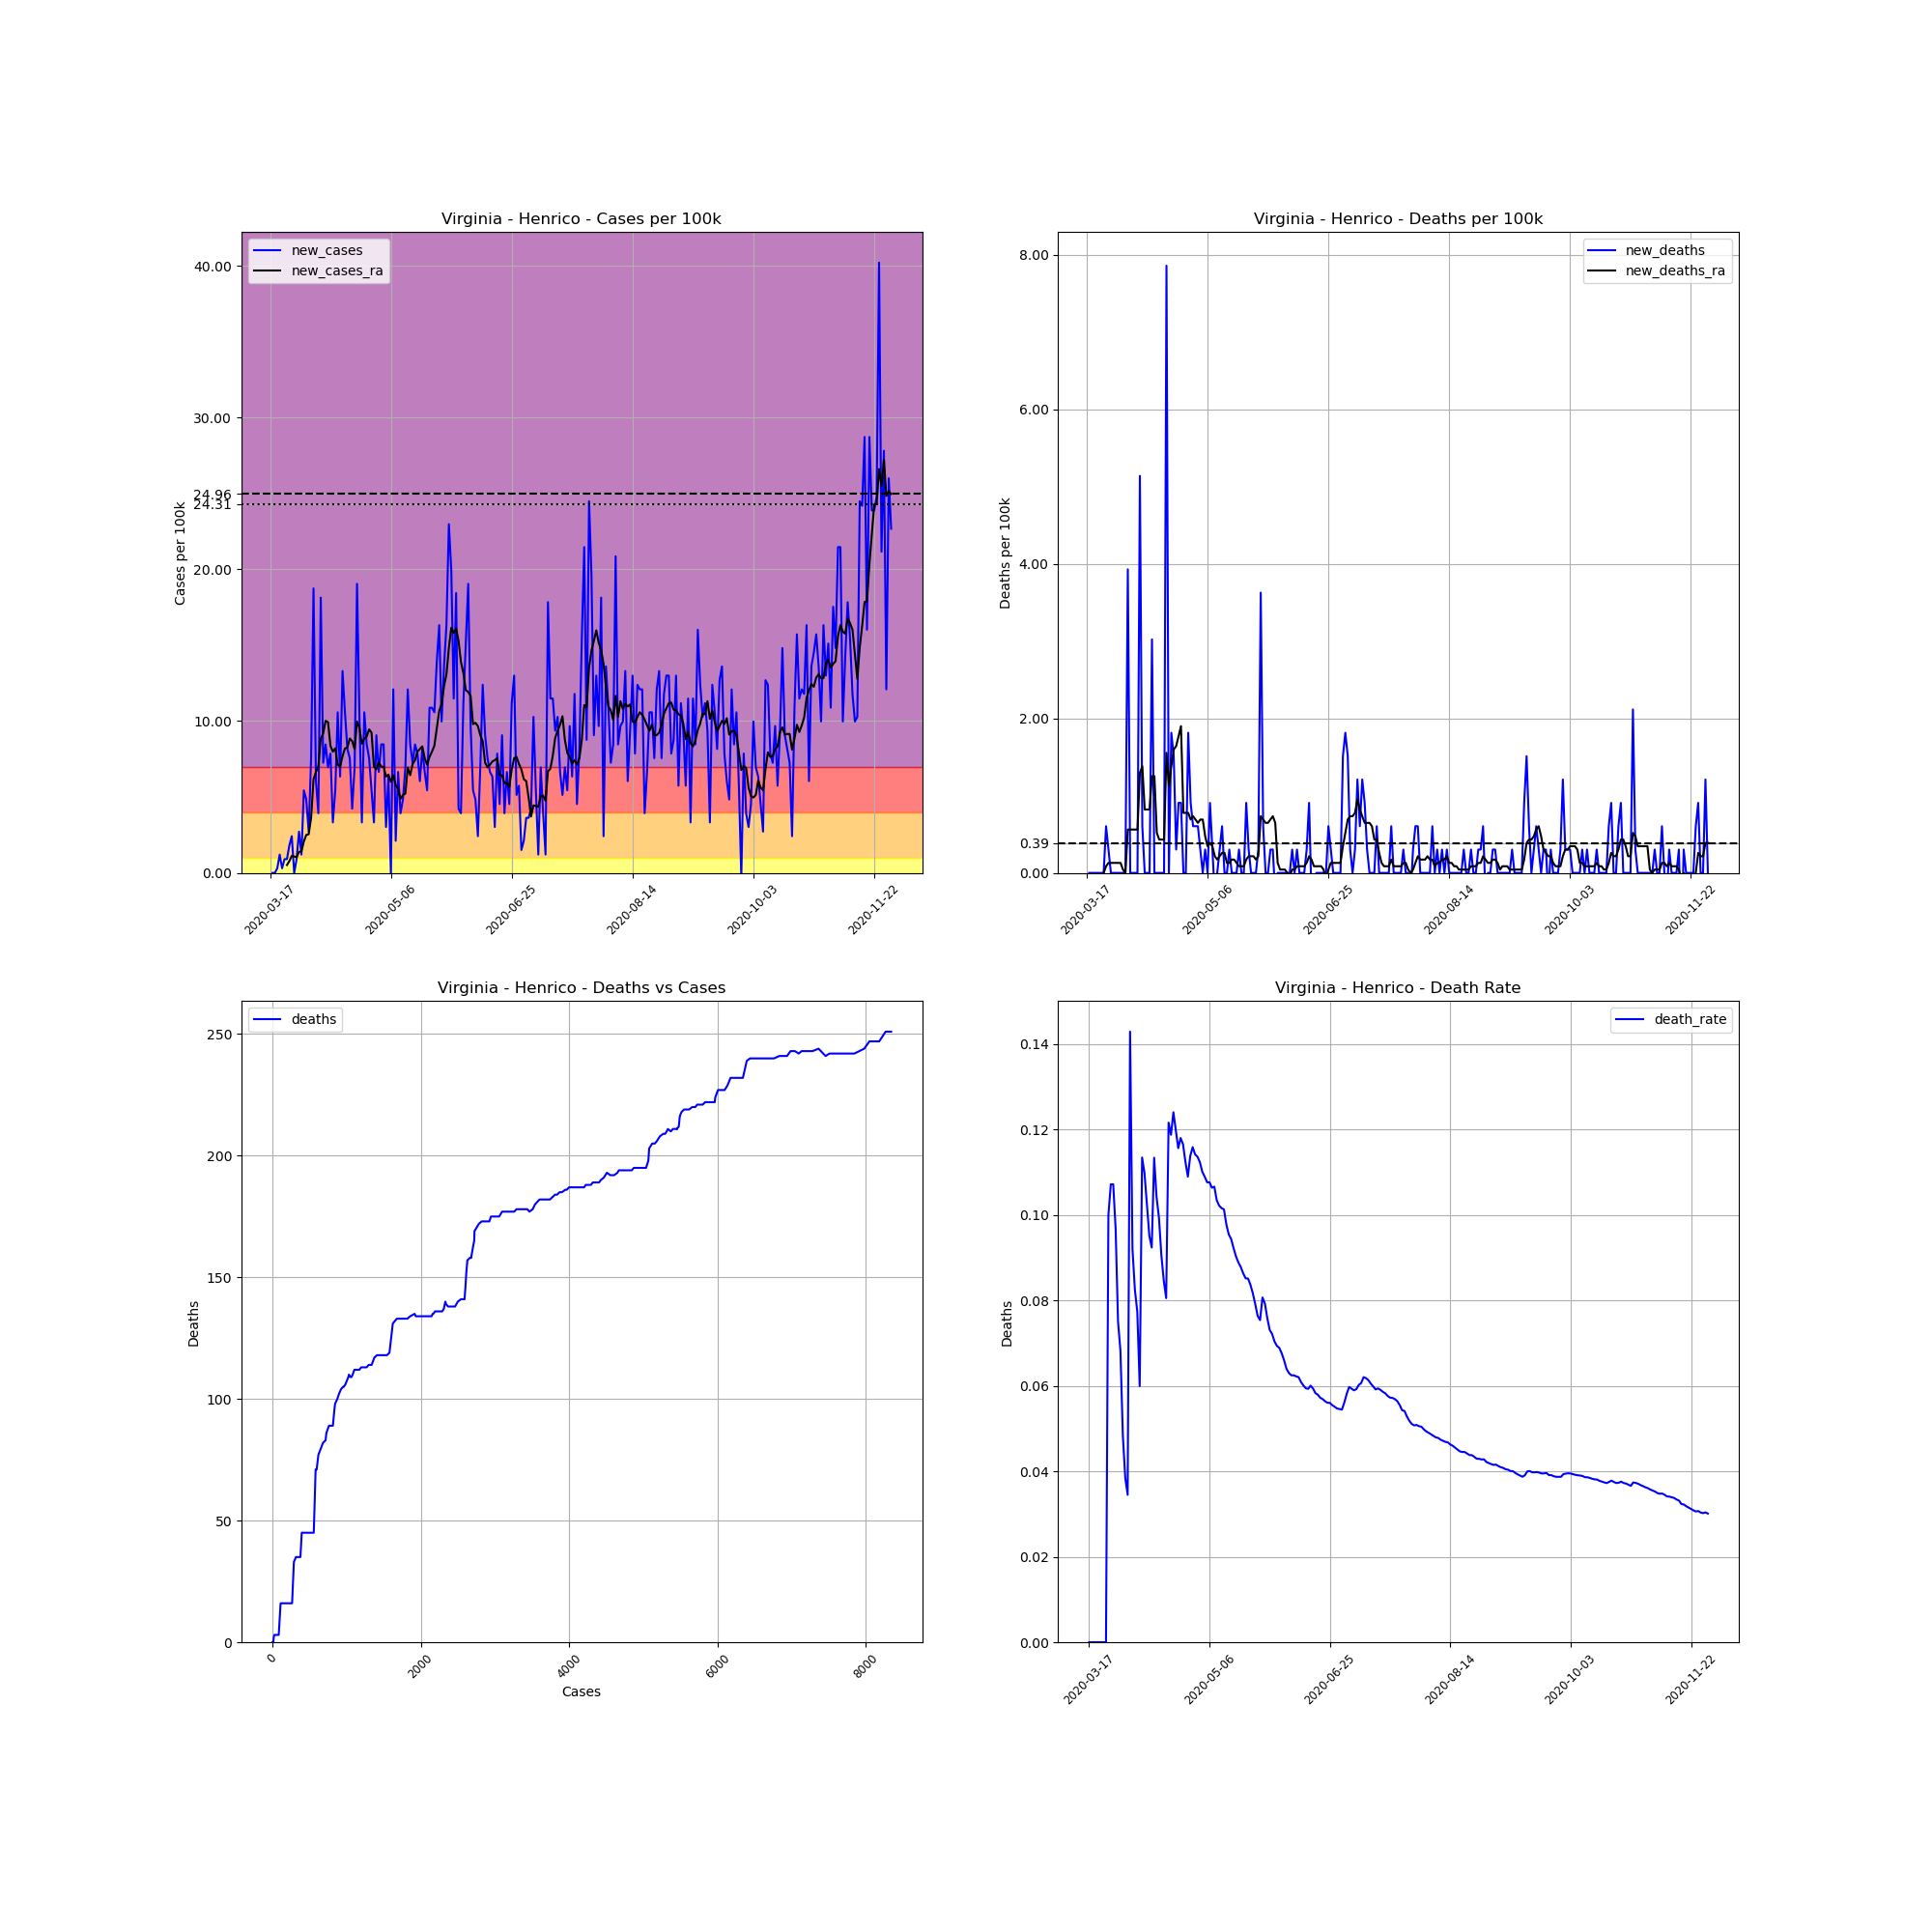

Data behind this chart, as committed beside it:
, date, county, state, fips, cases, deaths, COUNTY, STNAME, CTYNAME, POPESTIMATE2019, cases_per_100k, deaths_per_100k, death_rate, new_cases, new_deaths, new_cases_ra, new_deaths_ra
139643, 2020-03-17, Henrico, Virginia, 51087, 2, 0.0, 87, Virginia, Henrico, 330818, 0.6046, 0.0, 0.0, , , , 
139644, 2020-03-18, Henrico, Virginia, 51087, 2, 0.0, 87, Virginia, Henrico, 330818, 0.6046, 0.0, 0.0, 0.0, 0.0, , 
139645, 2020-03-19, Henrico, Virginia, 51087, 2, 0.0, 87, Virginia, Henrico, 330818, 0.6046, 0.0, 0.0, 0.0, 0.0, , 
139646, 2020-03-20, Henrico, Virginia, 51087, 3, 0.0, 87, Virginia, Henrico, 330818, 0.9068, 0.0, 0.0, 0.3023, 0.0, , 
139647, 2020-03-21, Henrico, Virginia, 51087, 7, 0.0, 87, Virginia, Henrico, 330818, 2.116, 0.0, 0.0, 1.209, 0.0, , 
139648, 2020-03-22, Henrico, Virginia, 51087, 8, 0.0, 87, Virginia, Henrico, 330818, 2.418, 0.0, 0.0, 0.3023, 0.0, , 
139649, 2020-03-23, Henrico, Virginia, 51087, 11, 0.0, 87, Virginia, Henrico, 330818, 3.325, 0.0, 0.0, 0.9068, 0.0, , 
139650, 2020-03-24, Henrico, Virginia, 51087, 14, 0.0, 87, Virginia, Henrico, 330818, 4.232, 0.0, 0.0, 0.9068, 0.0, 0.5182, 0.0
139651, 2020-03-25, Henrico, Virginia, 51087, 20, 2.0, 87, Virginia, Henrico, 330818, 6.046, 0.6046, 0.1, 1.814, 0.6046, 0.7773, 0.08637
139652, 2020-03-26, Henrico, Virginia, 51087, 28, 3.0, 87, Virginia, Henrico, 330818, 8.464, 0.9068, 0.1071, 2.418, 0.3023, 1.123, 0.1295
139653, 2020-03-27, Henrico, Virginia, 51087, 28, 3.0, 87, Virginia, Henrico, 330818, 8.464, 0.9068, 0.1071, 0.0, 0.0, 1.08, 0.1295
139654, 2020-03-28, Henrico, Virginia, 51087, 31, 3.0, 87, Virginia, Henrico, 330818, 9.371, 0.9068, 0.09677, 0.9068, 0.0, 1.036, 0.1295
139655, 2020-03-29, Henrico, Virginia, 51087, 40, 3.0, 87, Virginia, Henrico, 330818, 12.09, 0.9068, 0.075, 2.721, 0.0, 1.382, 0.1295
139656, 2020-03-30, Henrico, Virginia, 51087, 44, 3.0, 87, Virginia, Henrico, 330818, 13.3, 0.9068, 0.06818, 1.209, 0.0, 1.425, 0.1295
139657, 2020-03-31, Henrico, Virginia, 51087, 62, 3.0, 87, Virginia, Henrico, 330818, 18.74, 0.9068, 0.04839, 5.441, 0.0, 2.073, 0.1295
139658, 2020-04-01, Henrico, Virginia, 51087, 78, 3.0, 87, Virginia, Henrico, 330818, 23.58, 0.9068, 0.03846, 4.836, 0.0, 2.505, 0.04318
139659, 2020-04-02, Henrico, Virginia, 51087, 87, 3.0, 87, Virginia, Henrico, 330818, 26.3, 0.9068, 0.03448, 2.721, 0.0, 2.548, 0.0
139660, 2020-04-03, Henrico, Virginia, 51087, 112, 16.0, 87, Virginia, Henrico, 330818, 33.86, 4.836, 0.1429, 7.557, 3.93, 3.627, 0.5614
139661, 2020-04-04, Henrico, Virginia, 51087, 174, 16.0, 87, Virginia, Henrico, 330818, 52.6, 4.836, 0.09195, 18.74, 0.0, 6.175, 0.5614
139662, 2020-04-05, Henrico, Virginia, 51087, 194, 16.0, 87, Virginia, Henrico, 330818, 58.64, 4.836, 0.08247, 6.046, 0.0, 6.65, 0.5614
139663, 2020-04-06, Henrico, Virginia, 51087, 207, 16.0, 87, Virginia, Henrico, 330818, 62.57, 4.836, 0.07729, 3.93, 0.0, 7.039, 0.5614
139664, 2020-04-07, Henrico, Virginia, 51087, 267, 16.0, 87, Virginia, Henrico, 330818, 80.71, 4.836, 0.05993, 18.14, 0.0, 8.853, 0.5614
139665, 2020-04-08, Henrico, Virginia, 51087, 291, 33.0, 87, Virginia, Henrico, 330818, 87.96, 9.975, 0.1134, 7.255, 5.139, 9.198, 1.295
139666, 2020-04-09, Henrico, Virginia, 51087, 319, 35.0, 87, Virginia, Henrico, 330818, 96.43, 10.58, 0.1097, 8.464, 0.6046, 10.02, 1.382
139667, 2020-04-10, Henrico, Virginia, 51087, 342, 35.0, 87, Virginia, Henrico, 330818, 103.4, 10.58, 0.1023, 6.952, 0.0, 9.932, 0.8205
139668, 2020-04-11, Henrico, Virginia, 51087, 368, 35.0, 87, Virginia, Henrico, 330818, 111.2, 10.58, 0.09511, 7.859, 0.0, 8.378, 0.8205
139669, 2020-04-12, Henrico, Virginia, 51087, 379, 35.0, 87, Virginia, Henrico, 330818, 114.6, 10.58, 0.09235, 3.325, 0.0, 7.989, 0.8205
139670, 2020-04-13, Henrico, Virginia, 51087, 397, 45.0, 87, Virginia, Henrico, 330818, 120, 13.6, 0.1134, 5.441, 3.023, 8.205, 1.252
139671, 2020-04-14, Henrico, Virginia, 51087, 432, 45.0, 87, Virginia, Henrico, 330818, 130.6, 13.6, 0.1042, 10.58, 0.0, 7.125, 1.252
139672, 2020-04-15, Henrico, Virginia, 51087, 453, 45.0, 87, Virginia, Henrico, 330818, 136.9, 13.6, 0.09934, 6.348, 0.0, 6.996, 0.5182
139673, 2020-04-16, Henrico, Virginia, 51087, 497, 45.0, 87, Virginia, Henrico, 330818, 150.2, 13.6, 0.09054, 13.3, 0.0, 7.687, 0.4318
139674, 2020-04-17, Henrico, Virginia, 51087, 532, 45.0, 87, Virginia, Henrico, 330818, 160.8, 13.6, 0.08459, 10.58, 0.0, 8.205, 0.4318
139675, 2020-04-18, Henrico, Virginia, 51087, 559, 45.0, 87, Virginia, Henrico, 330818, 169, 13.6, 0.0805, 8.162, 0.0, 8.248, 0.4318
139676, 2020-04-19, Henrico, Virginia, 51087, 584, 71.0, 87, Virginia, Henrico, 330818, 176.5, 21.46, 0.1216, 7.557, 7.859, 8.853, 1.555
139677, 2020-04-20, Henrico, Virginia, 51087, 598, 71.0, 87, Virginia, Henrico, 330818, 180.8, 21.46, 0.1187, 4.232, 0.0, 8.68, 1.123
139678, 2020-04-21, Henrico, Virginia, 51087, 621, 77.0, 87, Virginia, Henrico, 330818, 187.7, 23.28, 0.124, 6.952, 1.814, 8.162, 1.382
139679, 2020-04-22, Henrico, Virginia, 51087, 684, 82.0, 87, Virginia, Henrico, 330818, 206.8, 24.79, 0.1199, 19.04, 1.511, 9.975, 1.598
139680, 2020-04-23, Henrico, Virginia, 51087, 718, 83.0, 87, Virginia, Henrico, 330818, 217, 25.09, 0.1156, 10.28, 0.3023, 9.543, 1.641
139681, 2020-04-24, Henrico, Virginia, 51087, 729, 86.0, 87, Virginia, Henrico, 330818, 220.4, 26, 0.118, 3.325, 0.9068, 8.507, 1.771
139682, 2020-04-25, Henrico, Virginia, 51087, 764, 89.0, 87, Virginia, Henrico, 330818, 230.9, 26.9, 0.1165, 10.58, 0.9068, 8.853, 1.9
139683, 2020-04-26, Henrico, Virginia, 51087, 792, 89.0, 87, Virginia, Henrico, 330818, 239.4, 26.9, 0.1124, 8.464, 0.0, 8.982, 0.7773
139684, 2020-04-27, Henrico, Virginia, 51087, 817, 89.0, 87, Virginia, Henrico, 330818, 247, 26.9, 0.1089, 7.557, 0.0, 9.457, 0.7773
139685, 2020-04-28, Henrico, Virginia, 51087, 835, 95.0, 87, Virginia, Henrico, 330818, 252.4, 28.72, 0.1138, 5.441, 1.814, 9.241, 0.7773
139686, 2020-04-29, Henrico, Virginia, 51087, 846, 98.0, 87, Virginia, Henrico, 330818, 255.7, 29.62, 0.1158, 3.325, 0.9068, 6.996, 0.6909
139687, 2020-04-30, Henrico, Virginia, 51087, 876, 100.0, 87, Virginia, Henrico, 330818, 264.8, 30.23, 0.1142, 9.068, 0.6046, 6.823, 0.7341
139688, 2020-05-01, Henrico, Virginia, 51087, 898, 102.0, 87, Virginia, Henrico, 330818, 271.4, 30.83, 0.1136, 6.65, 0.6046, 7.298, 0.6909
139689, 2020-05-02, Henrico, Virginia, 51087, 926, 104.0, 87, Virginia, Henrico, 330818, 279.9, 31.44, 0.1123, 8.464, 0.6046, 6.996, 0.6477
139690, 2020-05-03, Henrico, Virginia, 51087, 954, 105.0, 87, Virginia, Henrico, 330818, 288.4, 31.74, 0.1101, 8.464, 0.3023, 6.996, 0.6909
139691, 2020-05-04, Henrico, Virginia, 51087, 964, 105.0, 87, Virginia, Henrico, 330818, 291.4, 31.74, 0.1089, 3.023, 0.0, 6.348, 0.6909
139692, 2020-05-05, Henrico, Virginia, 51087, 985, 106.0, 87, Virginia, Henrico, 330818, 297.7, 32.04, 0.1076, 6.348, 0.3023, 6.477, 0.475
139693, 2020-05-06, Henrico, Virginia, 51087, 985, 106.0, 87, Virginia, Henrico, 330818, 297.7, 32.04, 0.1076, 0.0, 0.0, 6.002, 0.3455
139694, 2020-05-07, Henrico, Virginia, 51087, 1025, 109.0, 87, Virginia, Henrico, 330818, 309.8, 32.95, 0.1063, 12.09, 0.9068, 6.434, 0.3886
139695, 2020-05-08, Henrico, Virginia, 51087, 1032, 110.0, 87, Virginia, Henrico, 330818, 312, 33.25, 0.1066, 2.116, 0.3023, 5.787, 0.3455
139696, 2020-05-09, Henrico, Virginia, 51087, 1054, 109.0, 87, Virginia, Henrico, 330818, 318.6, 32.95, 0.1034, 6.65, -0.3023, 5.527, 0.2159
139697, 2020-05-10, Henrico, Virginia, 51087, 1067, 109.0, 87, Virginia, Henrico, 330818, 322.5, 32.95, 0.1022, 3.93, 0.0, 4.88, 0.1727
139698, 2020-05-11, Henrico, Virginia, 51087, 1083, 110.0, 87, Virginia, Henrico, 330818, 327.4, 33.25, 0.1016, 4.836, 0.3023, 5.139, 0.2159
139699, 2020-05-12, Henrico, Virginia, 51087, 1106, 112.0, 87, Virginia, Henrico, 330818, 334.3, 33.86, 0.1013, 6.952, 0.6046, 5.225, 0.2591
139700, 2020-05-13, Henrico, Virginia, 51087, 1146, 112.0, 87, Virginia, Henrico, 330818, 346.4, 33.86, 0.09773, 12.09, 0.0, 6.952, 0.2591
139701, 2020-05-14, Henrico, Virginia, 51087, 1174, 112.0, 87, Virginia, Henrico, 330818, 354.9, 33.86, 0.0954, 8.464, 0.0, 6.434, 0.1295
139702, 2020-05-15, Henrico, Virginia, 51087, 1198, 113.0, 87, Virginia, Henrico, 330818, 362.1, 34.16, 0.09432, 7.255, 0.3023, 7.168, 0.1295
... 198 more rows
